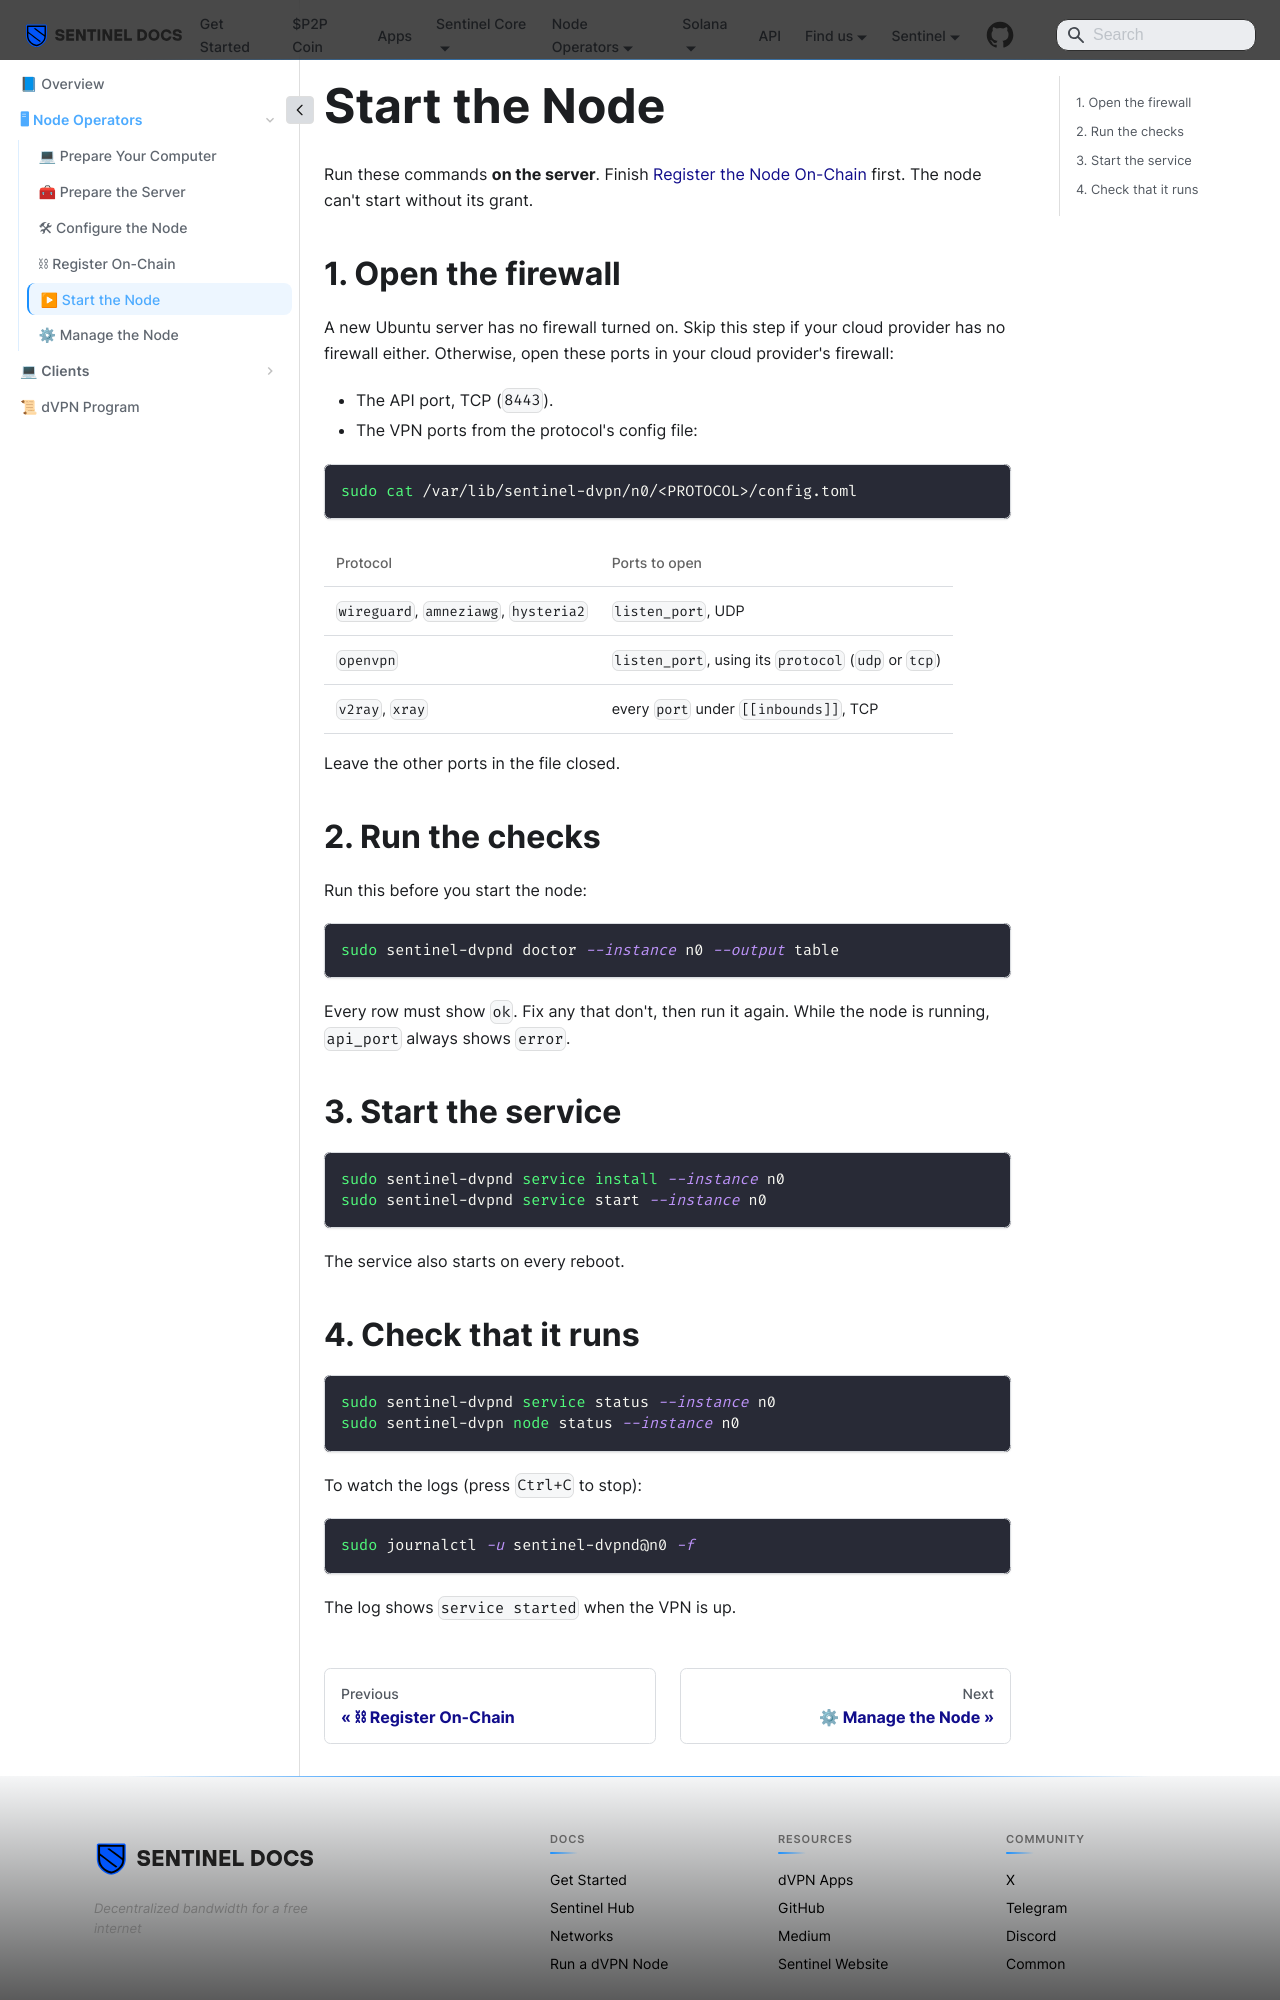

repository: sentinel-official/docs · page: solana/node-operators/start.html · generator: docusaurus

---
title: Start the Node
sidebar_label: "▶ Start the Node"
sidebar_position: 6
---

# Start the Node

Run these commands **on the server**. Finish [Register the Node On-Chain](/solana/node-operators/on-chain) first. The node can't start without its grant.

## 1. Open the firewall

A new Ubuntu server has no firewall turned on. Skip this step if your cloud provider has no firewall either. Otherwise, open these ports in your cloud provider's firewall:

- The API port, TCP (`8443`).
- The VPN ports from the protocol's config file:

```bash
sudo cat /var/lib/sentinel-dvpn/n0/<PROTOCOL>/config.toml
```

| Protocol | Ports to open |
| --- | --- |
| `wireguard`, `amneziawg`, `hysteria2` | `listen_port`, UDP |
| `openvpn` | `listen_port`, using its `protocol` (`udp` or `tcp`) |
| `v2ray`, `xray` | every `port` under `[[inbounds]]`, TCP |

Leave the other ports in the file closed.

## 2. Run the checks

Run this before you start the node:

```bash
sudo sentinel-dvpnd doctor --instance n0 --output table
```

Every row must show `ok`. Fix any that don't, then run it again. While the node is running, `api_port` always shows `error`.

## 3. Start the service

```bash
sudo sentinel-dvpnd service install --instance n0
sudo sentinel-dvpnd service start --instance n0
```

The service also starts on every reboot.
